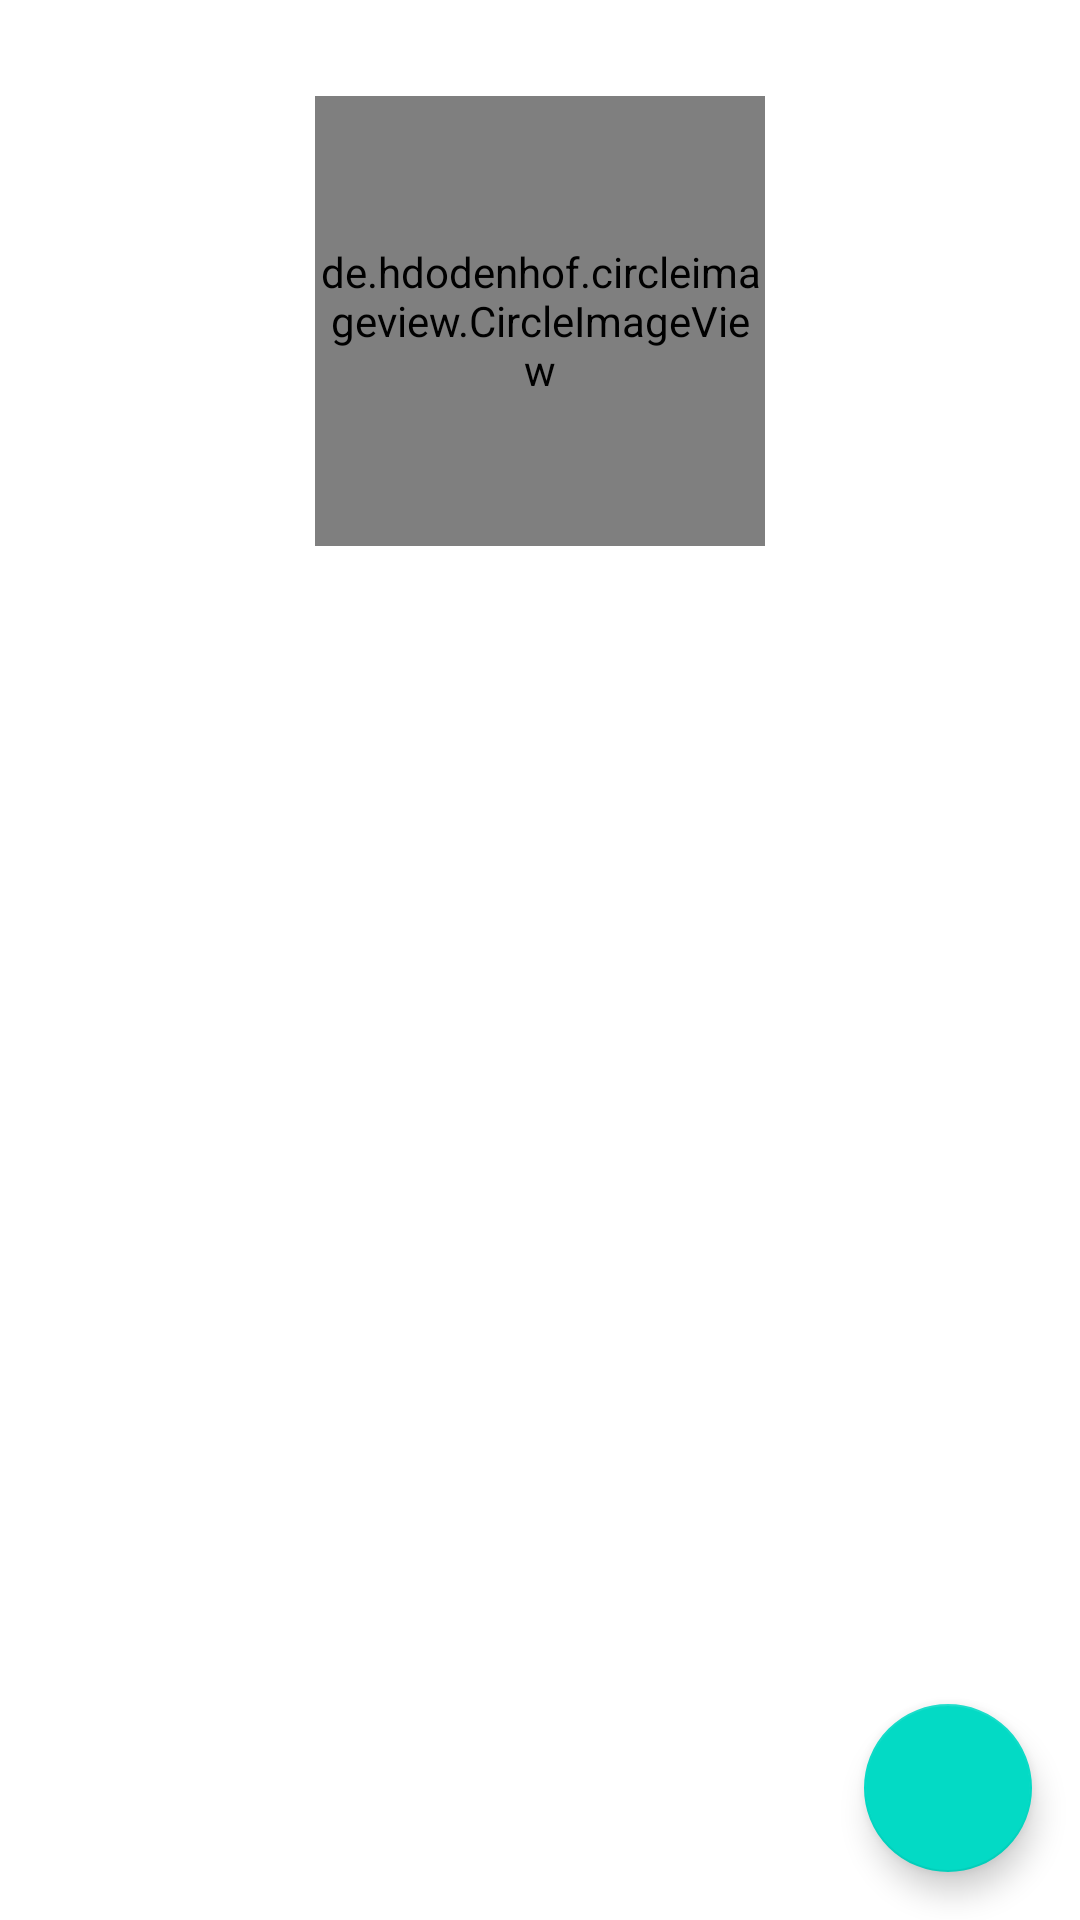

Here is an Android app screen rendered from its layout file. Give the layout XML and the strings, colors and styles it references.
<!-- AndroidManifest.xml: application theme Theme.GithubUser -->
<!-- res/layout/activity_user_detail.xml -->
<?xml version="1.0" encoding="utf-8"?>
<androidx.constraintlayout.widget.ConstraintLayout xmlns:android="http://schemas.android.com/apk/res/android"
    xmlns:app="http://schemas.android.com/apk/res-auto"
    xmlns:tools="http://schemas.android.com/tools"
    android:layout_width="match_parent"
    android:layout_height="match_parent"
    style="@style/SplashBackground"
    tools:context=".ui.UserDetailActivity">

    <de.hdodenhof.circleimageview.CircleImageView
        android:id="@+id/ivProfileDetail"
        android:layout_width="150dp"
        android:layout_height="150dp"
        android:layout_marginStart="32dp"
        android:layout_marginTop="32dp"
        android:layout_marginEnd="32dp"
        android:src="@drawable/baseline_account_circle_24"
        app:civ_border_color="@color/white"
        app:civ_border_width="2dp"
        app:layout_constraintEnd_toEndOf="parent"
        app:layout_constraintStart_toStartOf="parent"
        app:layout_constraintTop_toTopOf="parent" />

    <TextView
        android:id="@+id/tvNameDetail"
        android:layout_width="wrap_content"
        android:layout_height="wrap_content"
        style="@style/TextViewColor"
        android:layout_marginTop="24dp"
        tools:text="@string/name"
        android:textSize="24sp"
        app:layout_constraintEnd_toEndOf="parent"
        app:layout_constraintStart_toStartOf="parent"
        app:layout_constraintTop_toBottomOf="@+id/ivProfileDetail" />

    <TextView
        android:id="@+id/tvUsernameDetail"
        android:layout_width="wrap_content"
        android:layout_height="wrap_content"
        style="@style/TextViewColor"
        android:layout_marginTop="10dp"
        tools:text="@string/username"
        android:textSize="20sp"
        app:layout_constraintEnd_toEndOf="parent"
        app:layout_constraintStart_toStartOf="parent"
        app:layout_constraintTop_toBottomOf="@+id/tvNameDetail" />

    <LinearLayout
        android:id="@+id/llFollow"
        android:layout_width="match_parent"
        android:layout_height="wrap_content"
        android:orientation="horizontal"
        app:layout_constraintTop_toBottomOf="@+id/tvUsernameDetail"
        android:layout_marginTop="10dp">

        <TextView
            android:id="@+id/tvFollowers"
            android:layout_width="wrap_content"
            android:layout_height="wrap_content"
            android:layout_weight="1"
            tools:text="@string/followers"
            android:textAlignment="center"
            style="@style/TextViewColor"
            android:textSize="16sp" />

        <TextView
            android:id="@+id/tvFollowing"
            android:layout_width="wrap_content"
            android:layout_height="wrap_content"
            android:layout_weight="1"
            tools:text="@string/following"
            android:textAlignment="center"
            style="@style/TextViewColor"
            android:textSize="16sp" />
    </LinearLayout>

    <com.google.android.material.tabs.TabLayout
        android:id="@+id/tabs"
        android:layout_width="match_parent"
        android:layout_height="wrap_content"
        style="@style/TabLayout"
        app:layout_constraintEnd_toEndOf="parent"
        app:layout_constraintStart_toStartOf="parent"
        app:layout_constraintTop_toBottomOf="@+id/llFollow" />

    <androidx.viewpager2.widget.ViewPager2
        android:id="@+id/view_pager"
        android:layout_width="match_parent"
        android:layout_height="0dp"
        app:layout_constraintBottom_toBottomOf="parent"
        app:layout_constraintEnd_toEndOf="parent"
        app:layout_constraintStart_toStartOf="parent"
        app:layout_constraintTop_toBottomOf="@+id/tabs" />

    <ProgressBar
        android:id="@+id/progressBar"
        android:layout_width="wrap_content"
        android:layout_height="wrap_content"
        android:visibility="gone"
        app:layout_constraintBottom_toBottomOf="@+id/llFollow"
        app:layout_constraintEnd_toEndOf="parent"
        app:layout_constraintStart_toStartOf="parent"
        app:layout_constraintTop_toTopOf="parent"
        tools:visibility="visible" />

    <com.google.android.material.floatingactionbutton.FloatingActionButton
        android:id="@+id/fab_favorite"
        android:layout_width="wrap_content"
        android:layout_height="wrap_content"
        android:layout_margin="16dp"
        android:foregroundGravity="bottom"
        app:fabSize="normal"
        app:layout_constraintBottom_toBottomOf="parent"
        app:layout_constraintEnd_toEndOf="parent"
        app:srcCompat="@drawable/baseline_favorite_border_24" />

</androidx.constraintlayout.widget.ConstraintLayout>
<!-- resources referenced by this layout -->
<resources>
  <color name="white">#FFFFFFFF</color>
  <string name="followers">100 Followers</string>
  <string name="following">100 Following</string>
  <string name="name">Name</string>
  <string name="username">Username</string>
  <style name="SplashBackground">
          <item name="android:backgroundTint">@color/github</item>
      </style>
  <style name="TabLayout">
          <item name="background">@color/white</item>
          <item name="tabIndicatorColor">@color/black</item>
          <item name="tabTextColor">@color/black</item>
      </style>
  <style name="TextViewColor">
          <item name="android:textColor">@color/black</item>
      </style>
  <style name="Theme.GithubUser" parent="Theme.MaterialComponents.DayNight.DarkActionBar">
          
          <item name="colorPrimary">@color/github</item>
          <item name="colorPrimaryVariant">@color/github</item>
          <item name="colorOnPrimary">@color/white</item>
          
          <item name="colorSecondary">@color/teal_200</item>
          <item name="colorSecondaryVariant">@color/teal_700</item>
          <item name="colorOnSecondary">@color/black</item>
          
          <item name="android:statusBarColor">?attr/colorPrimaryVariant</item>
          
      </style>
  <color name="github">#24292F</color>
  <color name="black">#FF000000</color>
  <color name="teal_200">#FF03DAC5</color>
  <color name="teal_700">#FF018786</color>
</resources>
